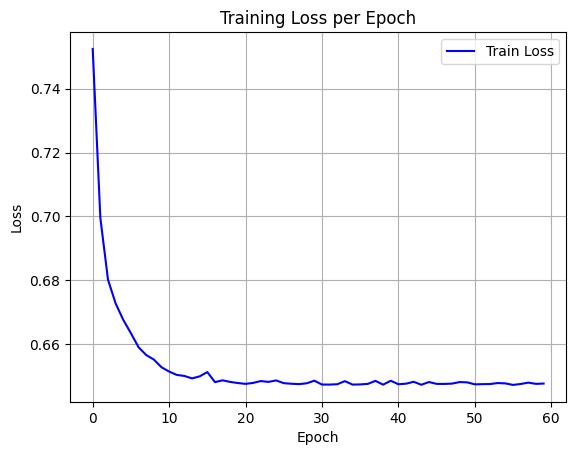

Data behind this chart, as committed beside it:
epoch, train_loss
0, 0.7524
1, 0.6996
2, 0.6802
3, 0.6728
4, 0.6676
5, 0.6635
6, 0.6591
7, 0.6566
8, 0.6552
9, 0.6528
10, 0.6515
11, 0.6504
12, 0.6501
13, 0.6493
14, 0.65
15, 0.6513
16, 0.6481
17, 0.6487
18, 0.6482
19, 0.6479
20, 0.6476
21, 0.6479
22, 0.6485
23, 0.6482
24, 0.6487
25, 0.6478
26, 0.6476
27, 0.6475
28, 0.6478
29, 0.6486
30, 0.6474
31, 0.6474
32, 0.6475
33, 0.6485
34, 0.6474
35, 0.6474
36, 0.6476
37, 0.6485
38, 0.6474
39, 0.6486
40, 0.6475
41, 0.6477
42, 0.6483
43, 0.6473
44, 0.6482
45, 0.6476
46, 0.6476
47, 0.6477
48, 0.6482
49, 0.6481
50, 0.6475
51, 0.6475
52, 0.6475
53, 0.6479
54, 0.6478
55, 0.6473
56, 0.6476
57, 0.648
58, 0.6476
59, 0.6477
